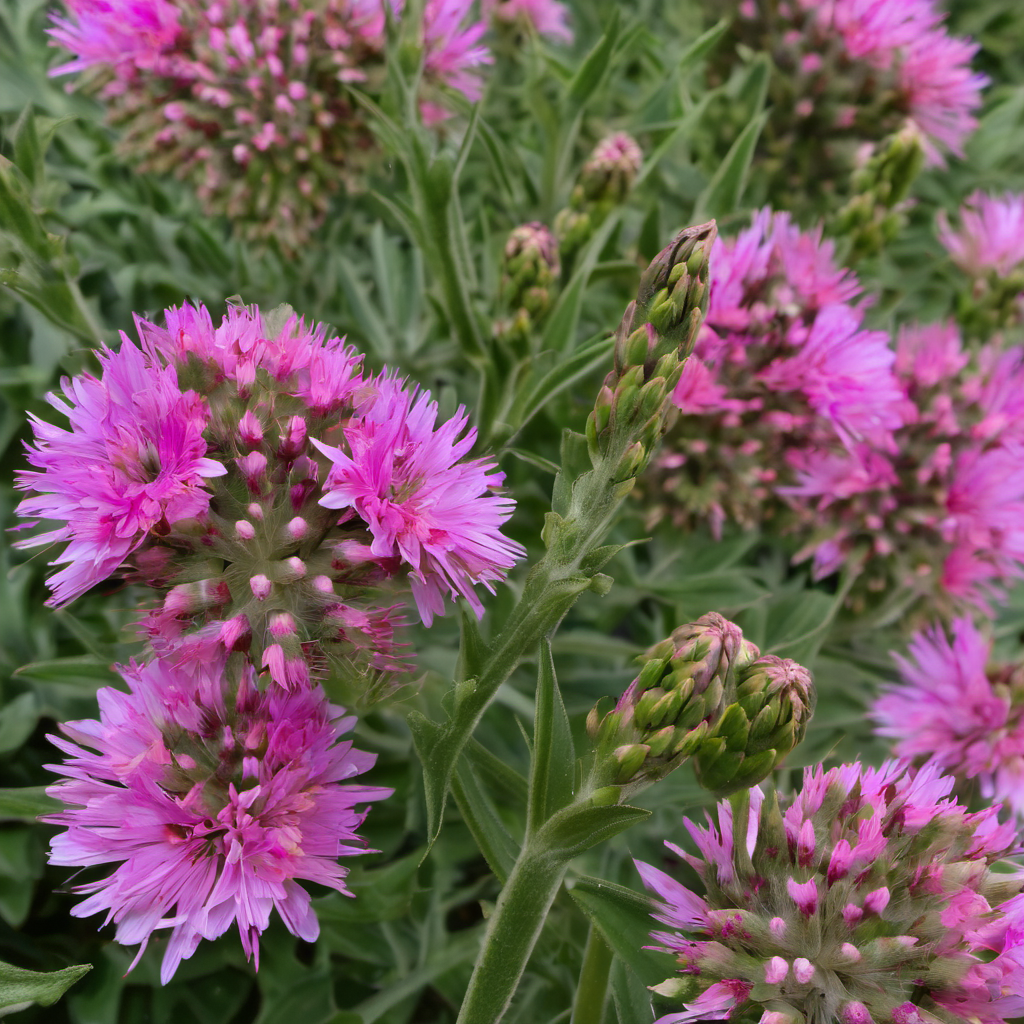
Generation parameters embedded in this image by AUTOMATIC1111 Stable Diffusion web UI or a fork of it (Forge, ...) (PNG 'parameters' text chunk):
photo of plant with (flowers:1.5)
Negative prompt: anime,cartoon,painting
Steps: 30, Sampler: DPM++ 2M Karras, CFG scale: 7, Seed: 3436284123, Size: 1024x1024, Model hash: 31e35c80fc, Model: sd_xl_base_1.0, Version: v1.7.0